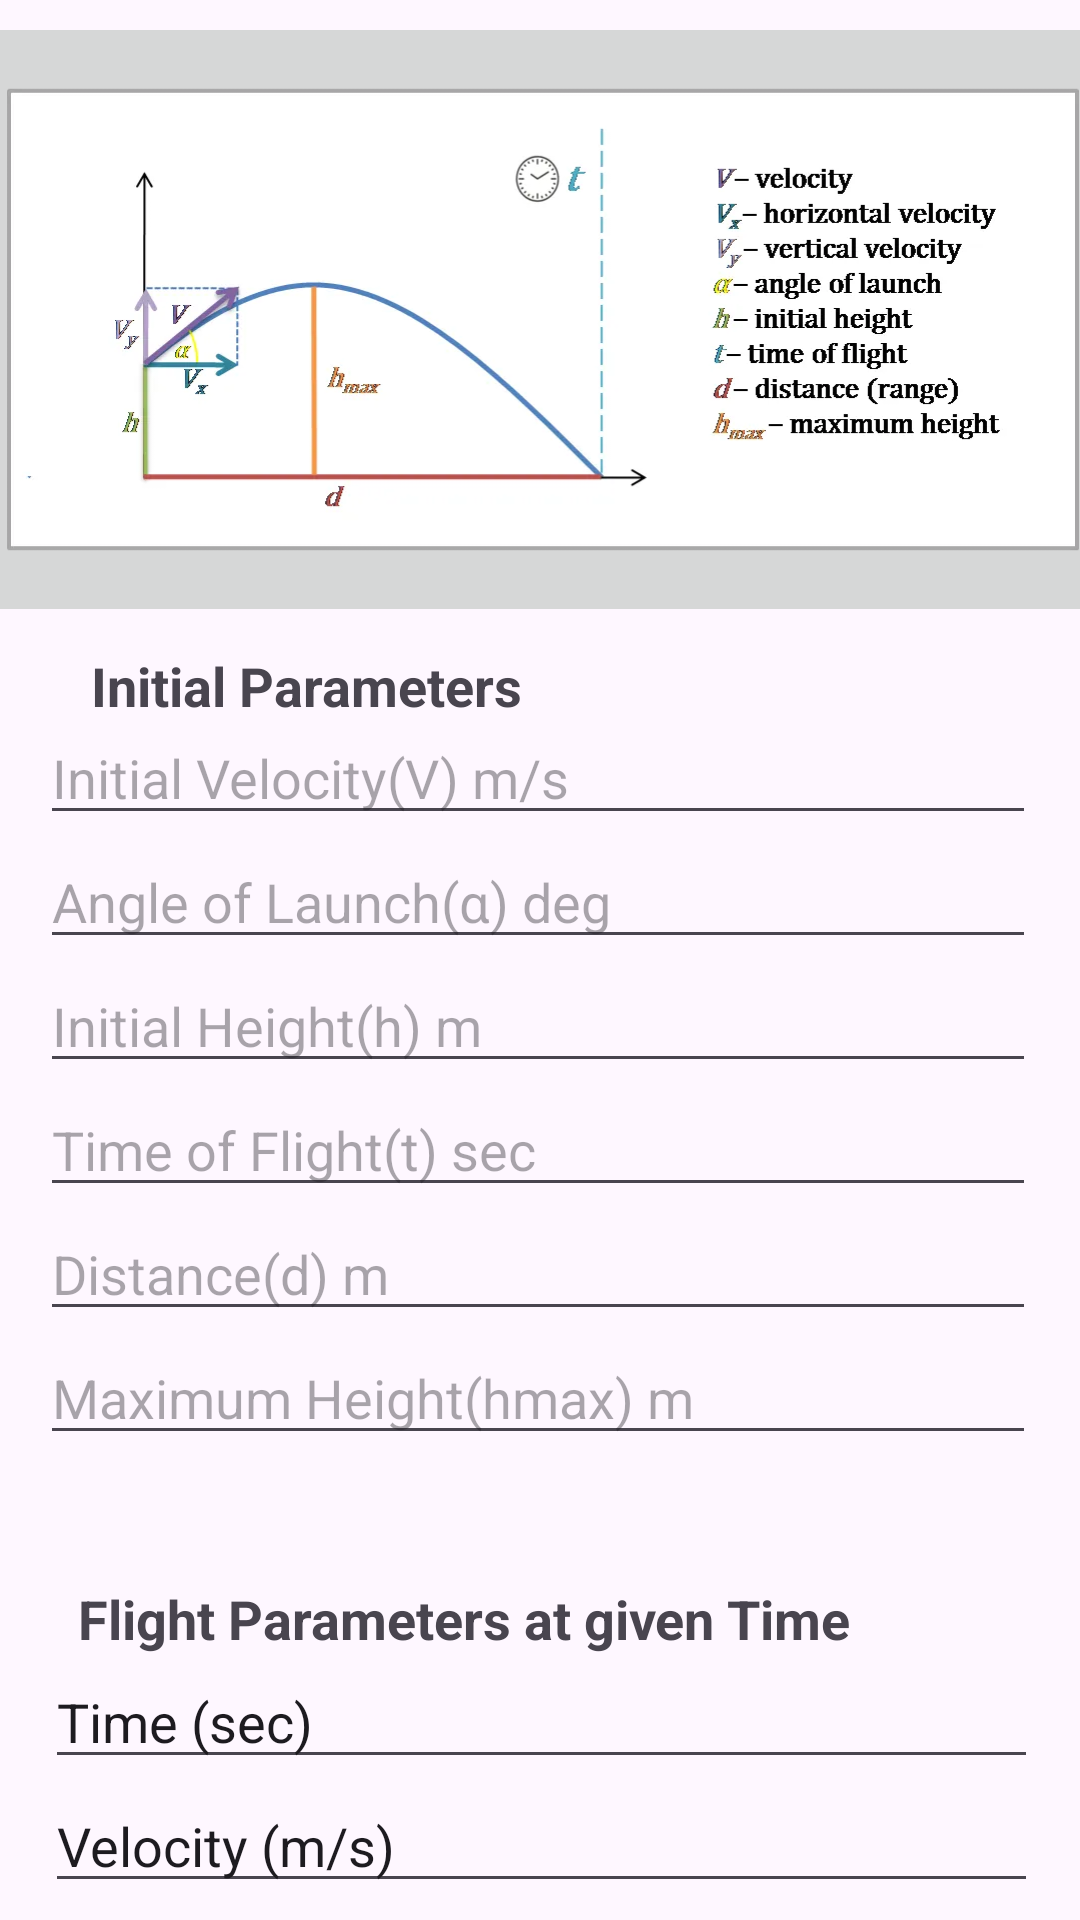

Write the Android layout XML for this screen, with the resource values it uses.
<!-- AndroidManifest.xml: application theme Theme.WebReplication -->
<!-- res/layout/activity_projectile_motion_calculator.xml -->
<?xml version="1.0" encoding="utf-8"?>
<androidx.constraintlayout.widget.ConstraintLayout xmlns:android="http://schemas.android.com/apk/res/android"
    xmlns:app="http://schemas.android.com/apk/res-auto"
    xmlns:tools="http://schemas.android.com/tools"
    android:layout_width="match_parent"
    android:layout_height="match_parent"
    tools:context=".ProjectileMotionCalculatorActivity">


    <ImageButton
        android:id="@+id/imageButton2"
        android:layout_width="382dp"
        android:layout_height="205dp"
        android:scaleType="fitCenter"
        app:layout_constraintBottom_toBottomOf="parent"
        app:layout_constraintEnd_toEndOf="parent"
        app:layout_constraintHorizontal_bias="0.482"
        app:layout_constraintStart_toStartOf="parent"
        app:layout_constraintTop_toTopOf="parent"
        app:layout_constraintVertical_bias="0.009"
        app:srcCompat="@drawable/projectile_motion" />

    <TextView
        android:id="@+id/textView2"
        android:layout_width="152dp"
        android:layout_height="28dp"
        android:text="Initial Parameters"
        android:textAppearance="@style/TextAppearance.AppCompat.Medium"
        android:textStyle="bold"
        app:layout_constraintBottom_toBottomOf="parent"
        app:layout_constraintEnd_toEndOf="parent"
        app:layout_constraintHorizontal_bias="0.146"
        app:layout_constraintStart_toStartOf="parent"
        app:layout_constraintTop_toBottomOf="@+id/imageButton2"
        app:layout_constraintVertical_bias="0.018" />

    <TableLayout
        android:id="@+id/tableLayout"
        android:layout_width="332dp"
        android:layout_height="279dp"
        app:layout_constraintBottom_toBottomOf="parent"
        app:layout_constraintEnd_toEndOf="parent"
        app:layout_constraintHorizontal_bias="0.481"
        app:layout_constraintStart_toStartOf="parent"
        app:layout_constraintTop_toBottomOf="@+id/imageButton2"
        app:layout_constraintVertical_bias="0.185">

        <TableRow
            android:layout_width="match_parent"
            android:layout_height="match_parent" />

        <EditText
            android:id="@+id/editText1"
            android:layout_width="wrap_content"
            android:layout_height="wrap_content"
            android:ems="10"
            android:hint="Initial Velocity(V) m/s"
            android:inputType="text"
            app:layout_constraintBottom_toBottomOf="@+id/tableLayout"
            app:layout_constraintEnd_toEndOf="parent"
            app:layout_constraintHorizontal_bias="0.557"
            app:layout_constraintStart_toStartOf="parent"
            app:layout_constraintTop_toTopOf="@+id/tableLayout" />

        <TableRow
            android:layout_width="match_parent"
            android:layout_height="match_parent" />

        <EditText
            android:id="@+id/editText2"
            android:layout_width="wrap_content"
            android:layout_height="wrap_content"
            android:ems="10"
            android:hint="Angle of Launch(α) deg"
            android:inputType="text"
            app:layout_constraintBottom_toBottomOf="@+id/tableLayout"
            app:layout_constraintEnd_toEndOf="parent"
            app:layout_constraintHorizontal_bias="0.557"
            app:layout_constraintStart_toStartOf="parent"
            app:layout_constraintTop_toTopOf="@+id/tableLayout" />

        <TableRow
            android:layout_width="match_parent"
            android:layout_height="match_parent" />

        <EditText
            android:id="@+id/editText3"
            android:layout_width="wrap_content"
            android:layout_height="wrap_content"
            android:ems="10"
            android:hint="Initial Height(h) m"
            android:inputType="text"
            app:layout_constraintBottom_toBottomOf="@+id/tableLayout"
            app:layout_constraintEnd_toEndOf="parent"
            app:layout_constraintHorizontal_bias="0.557"
            app:layout_constraintStart_toStartOf="parent"
            app:layout_constraintTop_toTopOf="@+id/tableLayout" />

        <TableRow
            android:layout_width="match_parent"
            android:layout_height="match_parent" />

        <EditText
            android:id="@+id/editText4"
            android:layout_width="wrap_content"
            android:layout_height="wrap_content"
            android:ems="10"
            android:hint="Time of Flight(t) sec"
            android:inputType="text"
            app:layout_constraintBottom_toBottomOf="@+id/tableLayout"
            app:layout_constraintEnd_toEndOf="parent"
            app:layout_constraintHorizontal_bias="0.557"
            app:layout_constraintStart_toStartOf="parent"
            app:layout_constraintTop_toTopOf="@+id/tableLayout" />

        <TableRow
            android:layout_width="match_parent"
            android:layout_height="match_parent" />

        <EditText
            android:id="@+id/editText5"
            android:layout_width="wrap_content"
            android:layout_height="wrap_content"
            android:ems="10"
            android:hint="Distance(d) m"
            android:inputType="text"
            app:layout_constraintBottom_toBottomOf="@+id/tableLayout"
            app:layout_constraintEnd_toEndOf="parent"
            app:layout_constraintHorizontal_bias="0.557"
            app:layout_constraintStart_toStartOf="parent"
            app:layout_constraintTop_toTopOf="@+id/tableLayout" />

        <TableRow
            android:layout_width="match_parent"
            android:layout_height="match_parent" />

        <EditText
            android:id="@+id/editText6"
            android:layout_width="wrap_content"
            android:layout_height="wrap_content"
            android:ems="10"
            android:hint="Maximum Height(hmax) m"
            android:inputType="text"
            app:layout_constraintBottom_toBottomOf="@+id/tableLayout"
            app:layout_constraintEnd_toEndOf="parent"
            app:layout_constraintHorizontal_bias="0.557"
            app:layout_constraintStart_toStartOf="parent"
            app:layout_constraintTop_toTopOf="@+id/tableLayout" />
    </TableLayout>

    <TextView
        android:id="@+id/textView3"
        android:layout_width="wrap_content"
        android:layout_height="wrap_content"
        android:text="Flight Parameters at given Time"
        android:textAppearance="@style/TextAppearance.AppCompat.Medium"
        app:layout_constraintBottom_toBottomOf="parent"
        app:layout_constraintEnd_toEndOf="parent"
        app:layout_constraintHorizontal_bias="0.253"
        app:layout_constraintStart_toStartOf="parent"
        app:layout_constraintTop_toBottomOf="@+id/tableLayout"
        android:textStyle="bold"
        app:layout_constraintVertical_bias="0.115" />

    <TableLayout
        android:id="@+id/tableLayout2"
        android:layout_width="331dp"
        android:layout_height="92dp"
        app:layout_constraintBottom_toBottomOf="parent"
        app:layout_constraintEnd_toEndOf="parent"
        app:layout_constraintHorizontal_bias="0.512"
        app:layout_constraintStart_toStartOf="parent"
        app:layout_constraintTop_toBottomOf="@+id/textView3"
        app:layout_constraintVertical_bias="0.0">

        <TableRow
            android:layout_width="match_parent"
            android:layout_height="match_parent" />

        <EditText
            android:id="@+id/editText7"
            android:layout_width="wrap_content"
            android:layout_height="wrap_content"
            android:ems="10"
            android:inputType="text"
            android:text="Time (sec)"
            app:layout_constraintBottom_toBottomOf="parent"
            app:layout_constraintEnd_toEndOf="parent"
            app:layout_constraintStart_toStartOf="parent"
            app:layout_constraintTop_toBottomOf="@+id/textView3" />

        <TableRow
            android:layout_width="match_parent"
            android:layout_height="match_parent" />

        <EditText
            android:id="@+id/editText8"
            android:layout_width="wrap_content"
            android:layout_height="wrap_content"
            android:ems="10"
            android:inputType="text"
            android:text="Velocity (m/s)"
            app:layout_constraintBottom_toBottomOf="parent"
            app:layout_constraintEnd_toEndOf="parent"
            app:layout_constraintStart_toStartOf="parent"
            app:layout_constraintTop_toBottomOf="@+id/textView3" />

    </TableLayout>

    <Button
        android:id="@+id/button10"
        android:layout_width="wrap_content"
        android:layout_height="wrap_content"
        android:text="Calculate"
        app:layout_constraintBottom_toBottomOf="parent"
        app:layout_constraintEnd_toEndOf="parent"
        app:layout_constraintHorizontal_bias="0.196"
        app:layout_constraintStart_toStartOf="parent"
        app:layout_constraintTop_toBottomOf="@+id/tableLayout2"
        app:layout_constraintVertical_bias="0.0" />

</androidx.constraintlayout.widget.ConstraintLayout>
<!-- resources referenced by this layout -->
<resources>
  <!-- drawable projectile_motion: png bitmap (drawable, 107107 bytes) -->
  <style name="Theme.WebReplication" parent="Base.Theme.WebReplication" />
  <style name="Base.Theme.WebReplication" parent="Theme.Material3.DayNight.NoActionBar">
          
          
      </style>
</resources>
